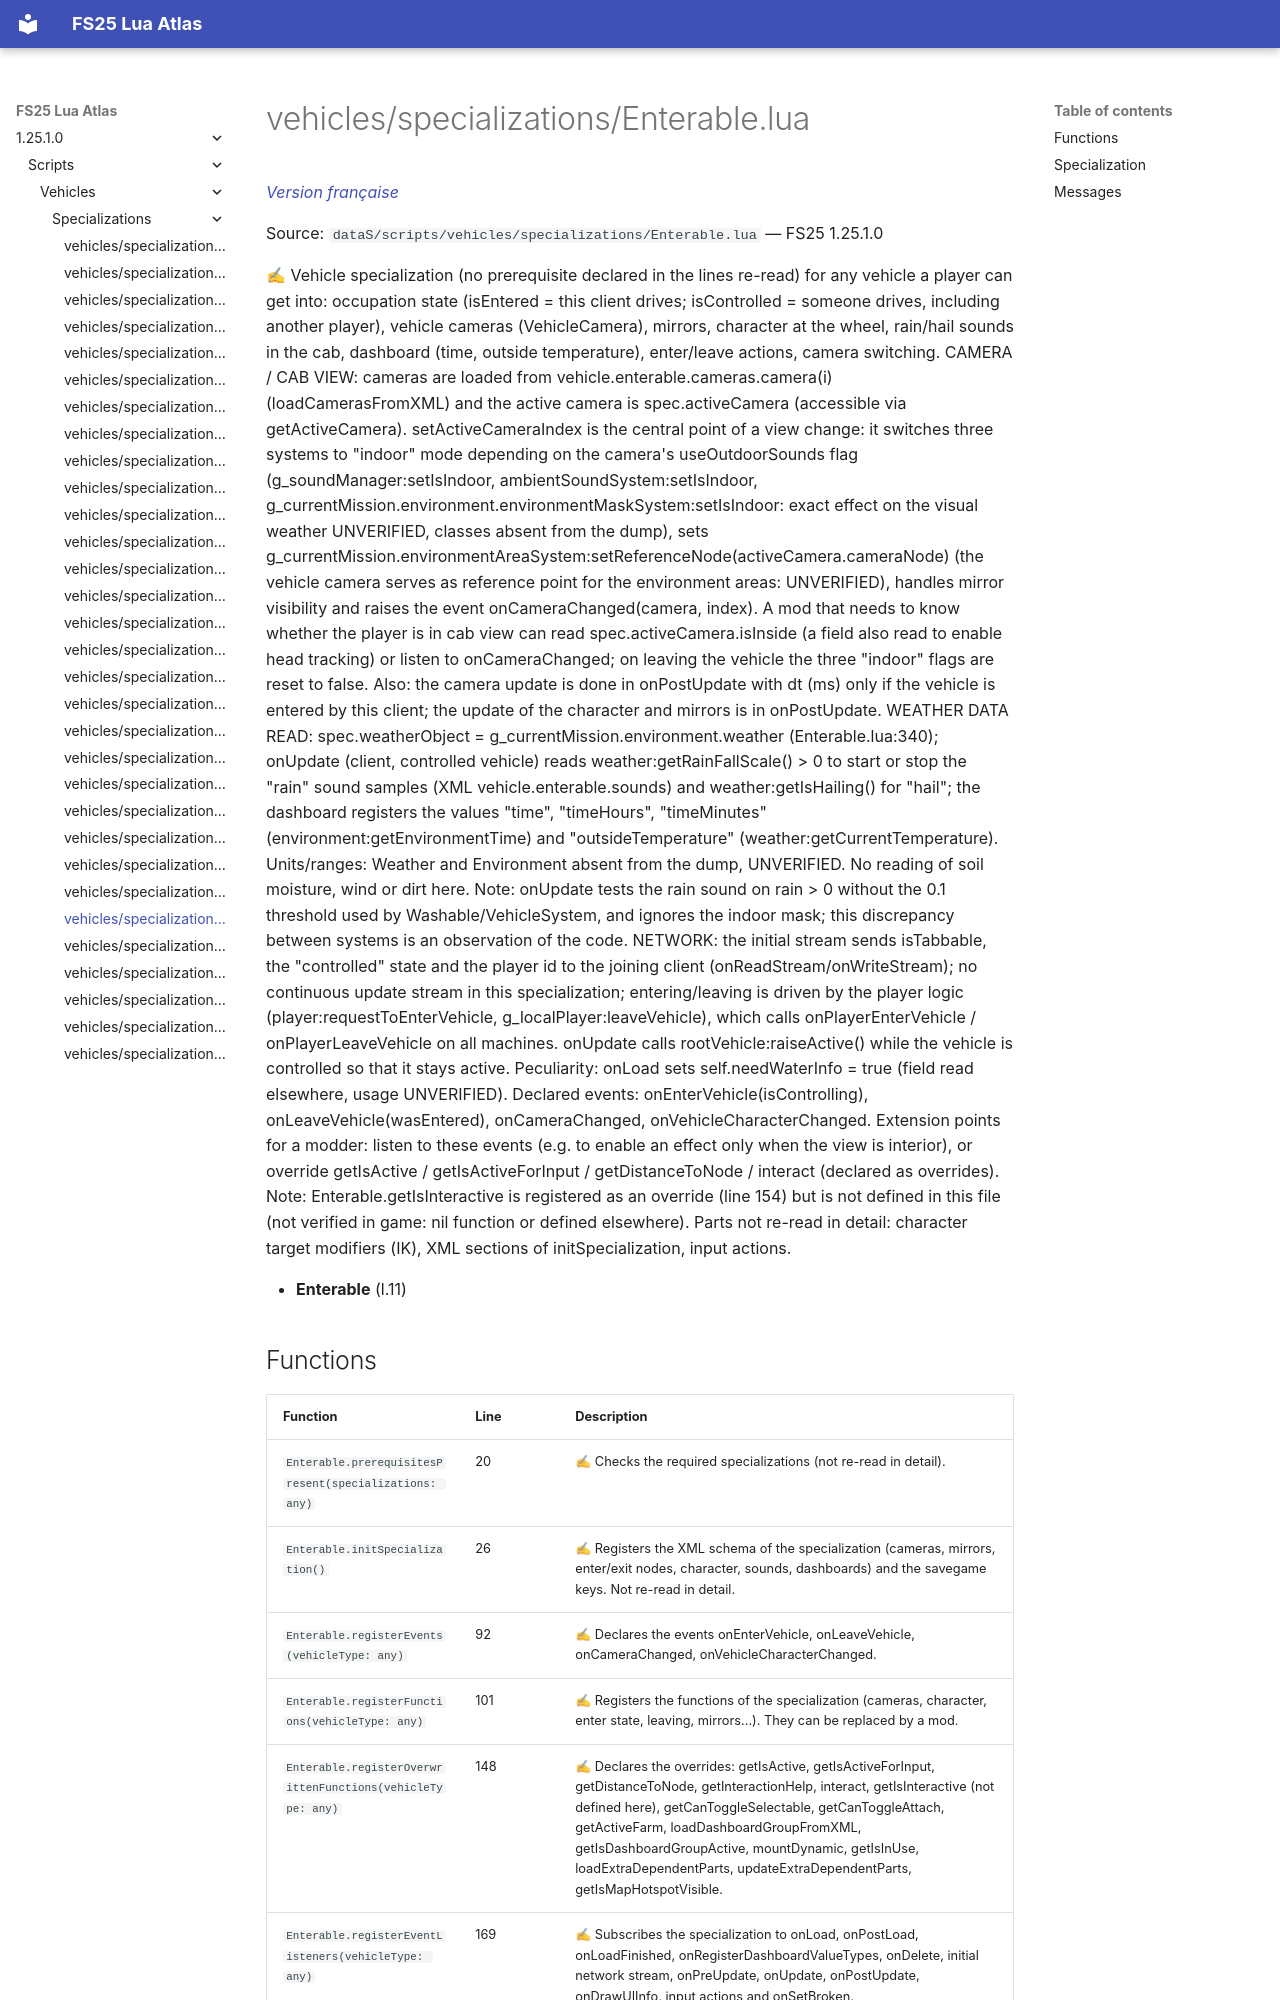

repository: Tim0219800/fs25-lua-atlas · page: 1.25.1.0/scripts/vehicles/specializations/Enterable.html · generator: mkdocs

# vehicles/specializations/Enterable.lua

*[Version française](../../../fr/scripts/vehicles/specializations/Enterable.md)*

Source: `dataS/scripts/vehicles/specializations/Enterable.lua` — FS25 1.25.1.0
